Labelled photos from "Data", an image-classification folder in shabirmanu/brainmri_cnn. The possible labels are: abnormal, normal.

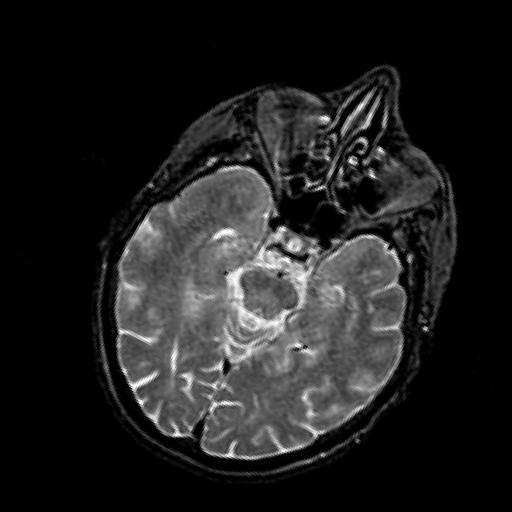
Label: normal

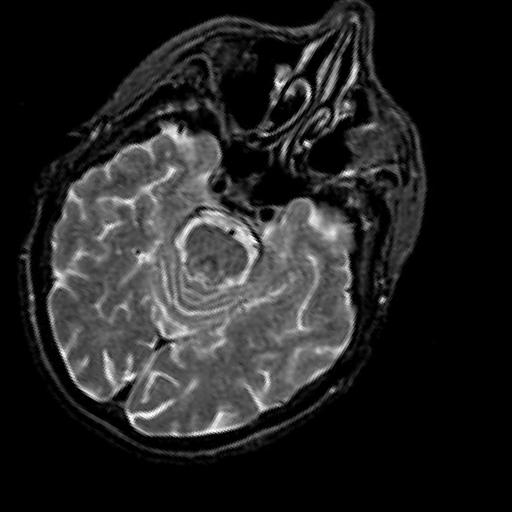
Label: normal

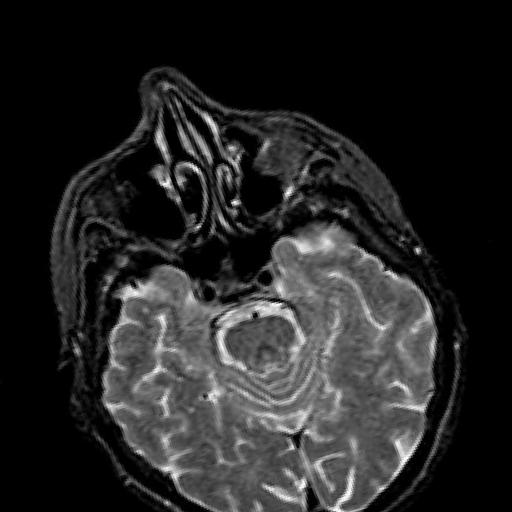
Label: normal

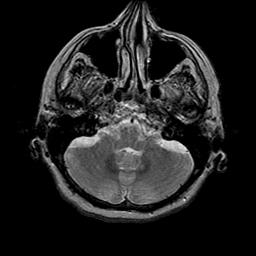
Label: normal

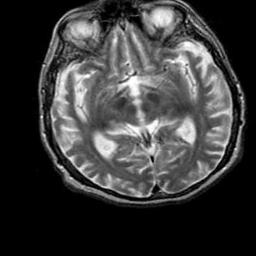
Label: abnormal

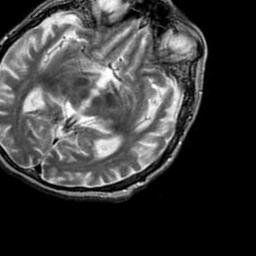
Label: abnormal
